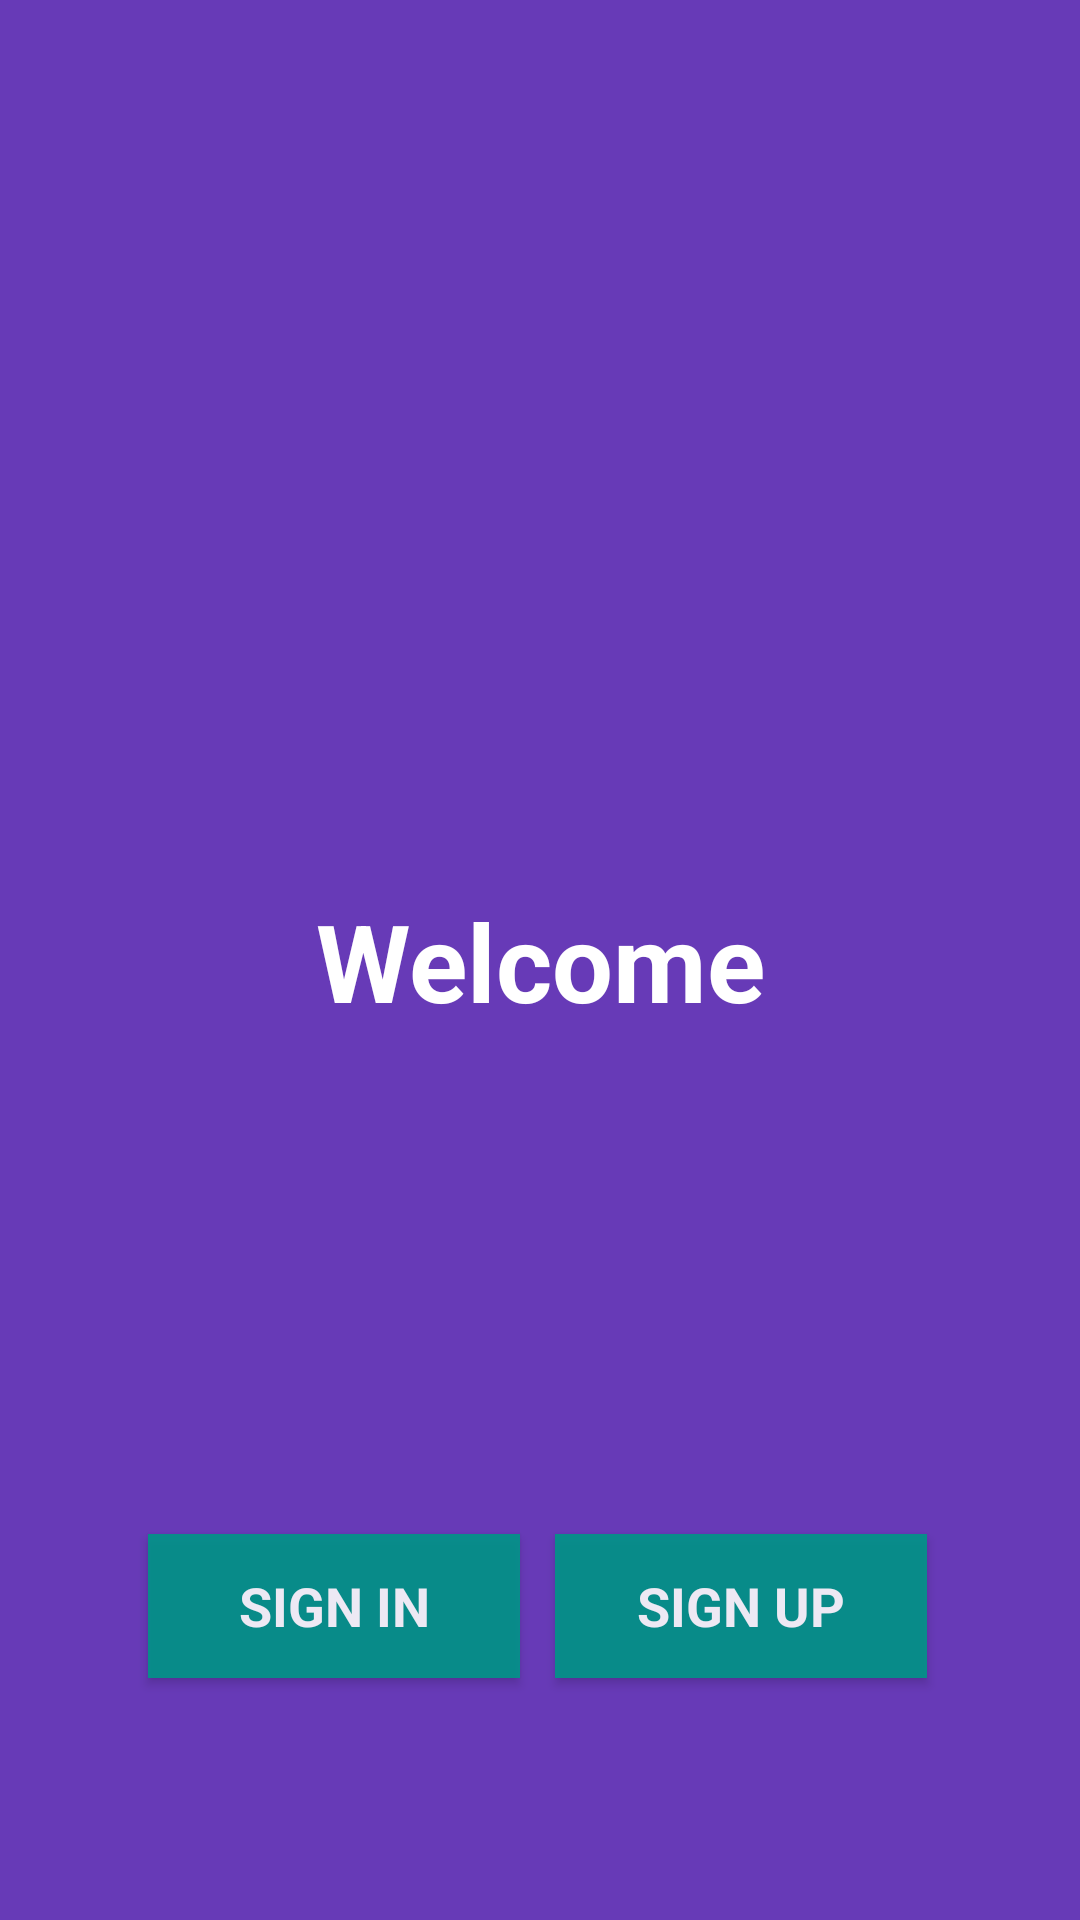

Produce the Android XML layout that renders to this screen, including the resource entries it uses.
<!-- AndroidManifest.xml: application theme AppTheme -->
<!-- res/layout/activity_launch.xml -->
<?xml version="1.0" encoding="utf-8"?>

<androidx.constraintlayout.widget.ConstraintLayout
        xmlns:android="http://schemas.android.com/apk/res/android"
        xmlns:tools="http://schemas.android.com/tools"
        xmlns:app="http://schemas.android.com/apk/res-auto"
        android:layout_width="match_parent"
        android:layout_height="match_parent"
        tools:context=".view.activities.MainActivity" android:background="@color/defaultBackGroundColor">


    <Button
            android:text="@string/sign_in_btn_text"
            android:layout_width="124dp"
            android:layout_height="48dp"
            android:id="@+id/sing_in_button"
            android:layout_marginTop="8dp"
            app:layout_constraintTop_toBottomOf="@+id/greeting_tv"
            android:textSize="18sp" android:textStyle="bold"
            android:textColor="@android:color/white" android:textAppearance="@style/TextAppearance.AppCompat.Body1"
            style="@style/Widget.AppCompat.Button" android:background="#009688" android:alpha=".9"
            app:layout_constraintStart_toStartOf="@+id/greeting_tv" app:layout_constraintHorizontal_bias="0.15"
            android:layout_marginEnd="8dp" app:layout_constraintEnd_toEndOf="@+id/greeting_tv"
            android:layout_marginBottom="8dp" app:layout_constraintBottom_toBottomOf="parent"
            android:textColorLink="#03A9F4"/>
    <Button
            android:text="@string/sign_up_btn_text"
            android:layout_width="124dp"
            android:layout_height="48dp"
            android:id="@+id/sing_up_button" app:layout_constraintEnd_toEndOf="@+id/greeting_tv"
            android:layout_marginTop="8dp"
            app:layout_constraintTop_toBottomOf="@+id/greeting_tv"
            android:textSize="18sp" android:textStyle="bold"
            android:textColor="@android:color/white" android:textAppearance="@style/TextAppearance.AppCompat.Body1"
            style="@style/Widget.AppCompat.Button" android:background="#009688" android:alpha=".9"
            app:layout_constraintHorizontal_bias="0.84"
            android:layout_marginStart="8dp"
            app:layout_constraintStart_toStartOf="@+id/greeting_tv"
            android:layout_marginBottom="8dp" app:layout_constraintBottom_toBottomOf="parent"/>
    <TextView
            android:text="@string/greeting_text"
            android:layout_width="317dp"
            android:layout_height="221dp"
            android:id="@+id/greeting_tv"
            android:contentDescription="@string/greeting_text_cd"
            android:keepScreenOn="false" android:keyboardNavigationCluster="false" android:freezesText="false"
            android:gravity="center"
            android:textDirection="firstStrong" android:textColor="@android:color/white" android:textStyle="bold"
            android:forceDarkAllowed="true" android:textAppearance="@style/TextAppearance.AppCompat.Body1"
            android:textSize="36sp" android:layout_marginStart="8dp"
            app:layout_constraintStart_toStartOf="parent" android:layout_marginEnd="8dp"
            app:layout_constraintEnd_toEndOf="parent" app:layout_constraintBottom_toBottomOf="parent"
            android:layout_marginBottom="8dp" android:layout_marginTop="8dp" app:layout_constraintTop_toTopOf="parent"/>
</androidx.constraintlayout.widget.ConstraintLayout>
<!-- resources referenced by this layout -->
<resources>
  <color name="defaultBackGroundColor">#FF673AB7</color>
  <string name="greeting_text">Welcome</string>
  <string name="greeting_text_cd">greeting</string>
  <string name="sign_in_btn_text">SIGN IN</string>
  <string name="sign_up_btn_text">SIGN UP</string>
  <style name="AppTheme" parent="Theme.AppCompat.Light.DarkActionBar">
          
          <item name="colorPrimary">@color/colorPrimary</item>
          <item name="colorPrimaryDark">@color/colorPrimaryDark</item>
          <item name="colorAccent">@color/colorAccent</item>
          <item name="android:autofilledHighlight">@android:color/transparent</item>
      </style>
  <color name="colorPrimary">#008577</color>
  <color name="colorPrimaryDark">#00574B</color>
  <color name="colorAccent">#D81B60</color>
</resources>
